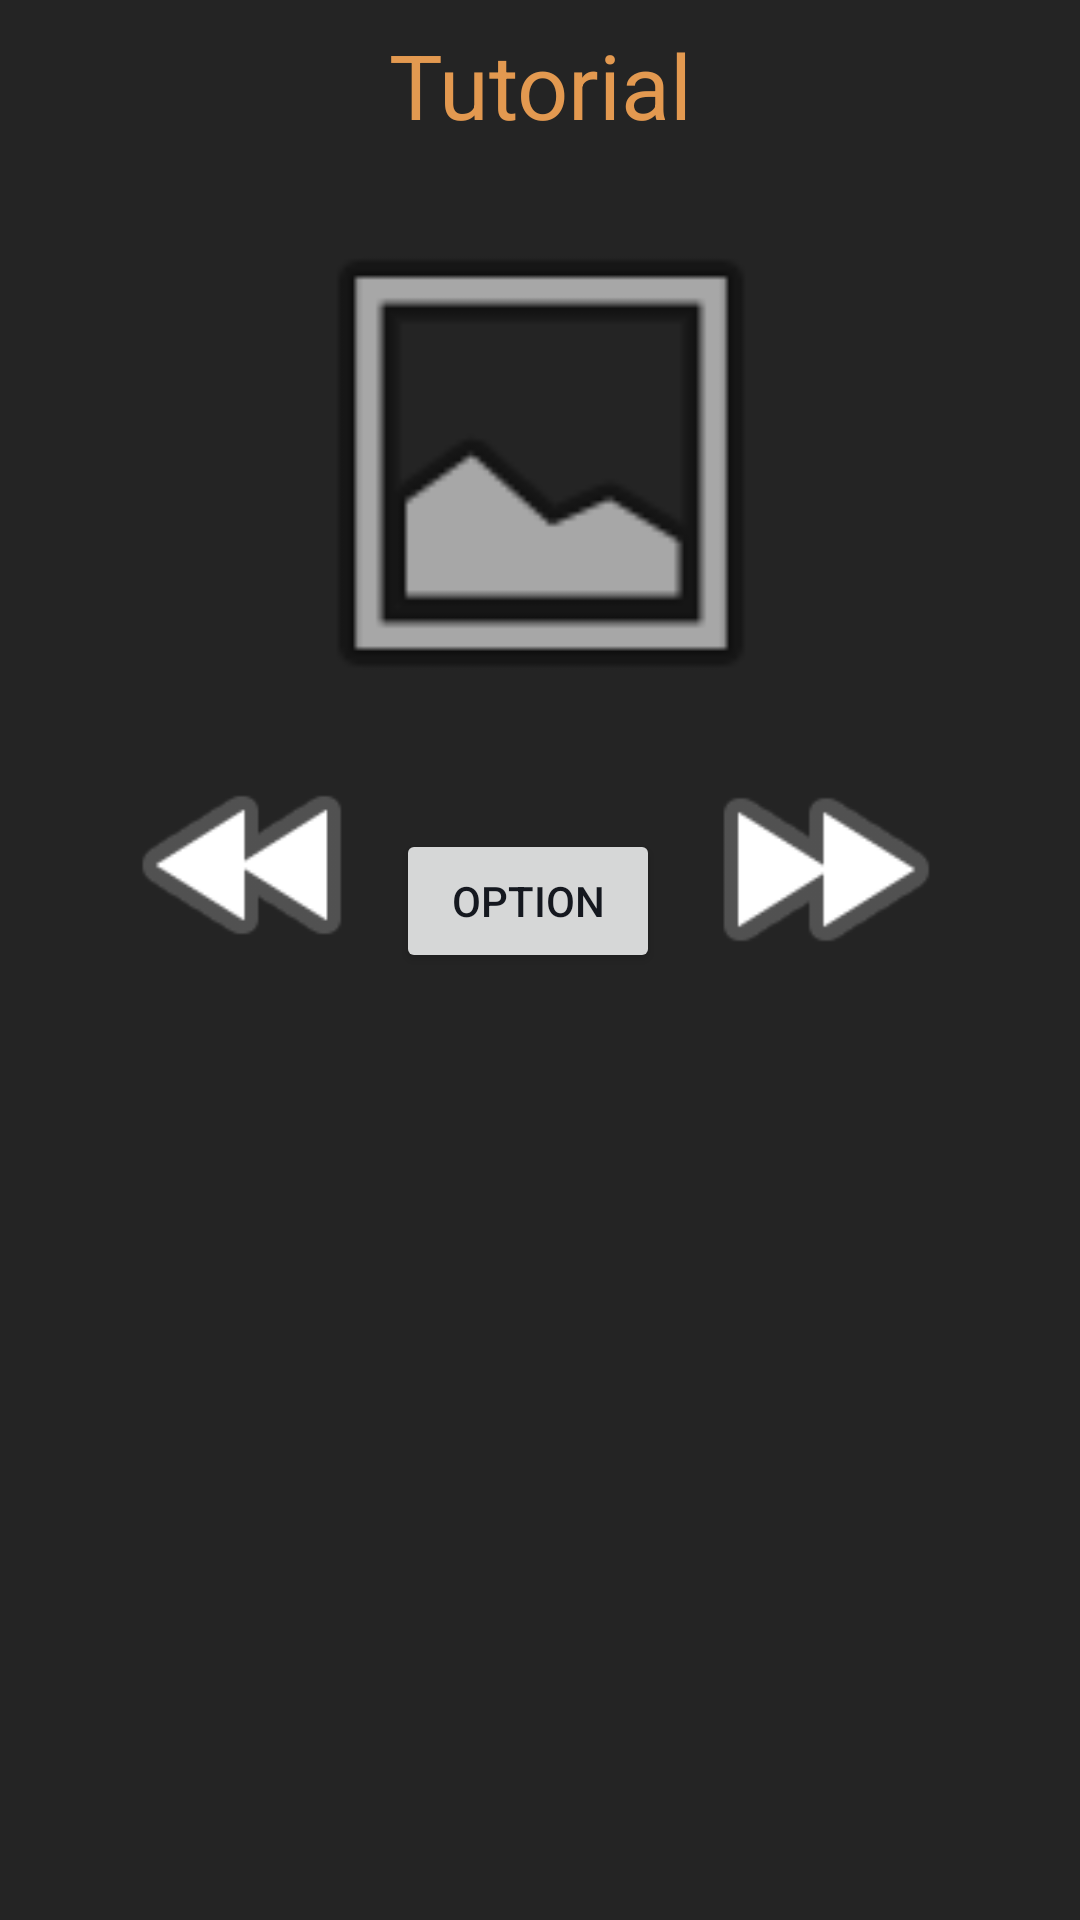

Here is an Android app screen rendered from its layout file. Give the layout XML and the strings, colors and styles it references.
<!-- AndroidManifest.xml: application theme Theme.GameTest -->
<!-- res/layout/activity_tutorial.xml -->
<?xml version="1.0" encoding="utf-8"?>
<androidx.constraintlayout.widget.ConstraintLayout xmlns:android="http://schemas.android.com/apk/res/android"
    xmlns:app="http://schemas.android.com/apk/res-auto"
    xmlns:tools="http://schemas.android.com/tools"
    android:layout_width="match_parent"
    android:layout_height="match_parent"
    android:background="#242424"
    tools:context=".activity.Tutorial_Activity">

    <TextView
        android:id="@+id/tvTitleTutorial"
        android:layout_width="wrap_content"
        android:layout_height="wrap_content"
        android:layout_marginTop="8dp"
        android:text="Tutorial"
        android:textColor="#e39950"
        android:textSize="30dp"
        app:layout_constraintEnd_toEndOf="parent"
        app:layout_constraintStart_toStartOf="parent"
        app:layout_constraintTop_toTopOf="parent" />

    <ImageView
        android:id="@+id/imgTutorial"
        android:layout_width="390dp"
        android:layout_height="180dp"
        android:layout_marginTop="16dp"
        app:layout_constraintEnd_toEndOf="parent"
        app:layout_constraintStart_toStartOf="parent"
        app:layout_constraintTop_toBottomOf="@+id/tvTitleTutorial"
        app:srcCompat="@android:drawable/ic_menu_gallery" />

    <ImageView
        android:id="@+id/imgForward"
        android:layout_width="107dp"
        android:layout_height="91dp"
        android:layout_marginEnd="32dp"
        app:layout_constraintEnd_toEndOf="parent"
        app:layout_constraintTop_toBottomOf="@+id/imgTutorial"
        app:srcCompat="@android:drawable/ic_media_ff" />

    <ImageView
        android:id="@+id/imgBackward"
        android:layout_width="99dp"
        android:layout_height="88dp"
        android:layout_marginStart="32dp"
        app:layout_constraintStart_toStartOf="parent"
        app:layout_constraintTop_toBottomOf="@+id/imgTutorial"
        app:srcCompat="@android:drawable/ic_media_rew" />

    <Button
        android:id="@+id/btnReturnToOption"
        android:layout_width="wrap_content"
        android:layout_height="wrap_content"
        android:layout_marginTop="32dp"
        android:text="Option"
        android:textColor="#15181f"
        app:layout_constraintEnd_toStartOf="@+id/imgForward"
        app:layout_constraintStart_toEndOf="@+id/imgBackward"
        app:layout_constraintTop_toBottomOf="@+id/imgTutorial" />
</androidx.constraintlayout.widget.ConstraintLayout>
<!-- resources referenced by this layout -->
<resources>
  <style name="Theme.GameTest" parent="Theme.MaterialComponents.DayNight.NoActionBar">
          
          <item name="colorPrimary">@color/purple</item>
          <item name="colorPrimaryVariant">@color/purple_700</item>
          <item name="colorOnPrimary">@color/white</item>
          
          <item name="colorSecondary">@color/teal_200</item>
          <item name="colorSecondaryVariant">@color/teal_700</item>
          <item name="colorOnSecondary">@color/black</item>
          
          <item name="android:statusBarColor">?attr/colorPrimaryVariant</item>
          
      </style>
  <color name="purple">#8E5E9C</color>
  <color name="purple_700">#FF3700B3</color>
  <color name="white">#FFFFFFFF</color>
  <color name="teal_200">#FF03DAC5</color>
  <color name="teal_700">#FF018786</color>
  <color name="black">#FF000000</color>
</resources>
